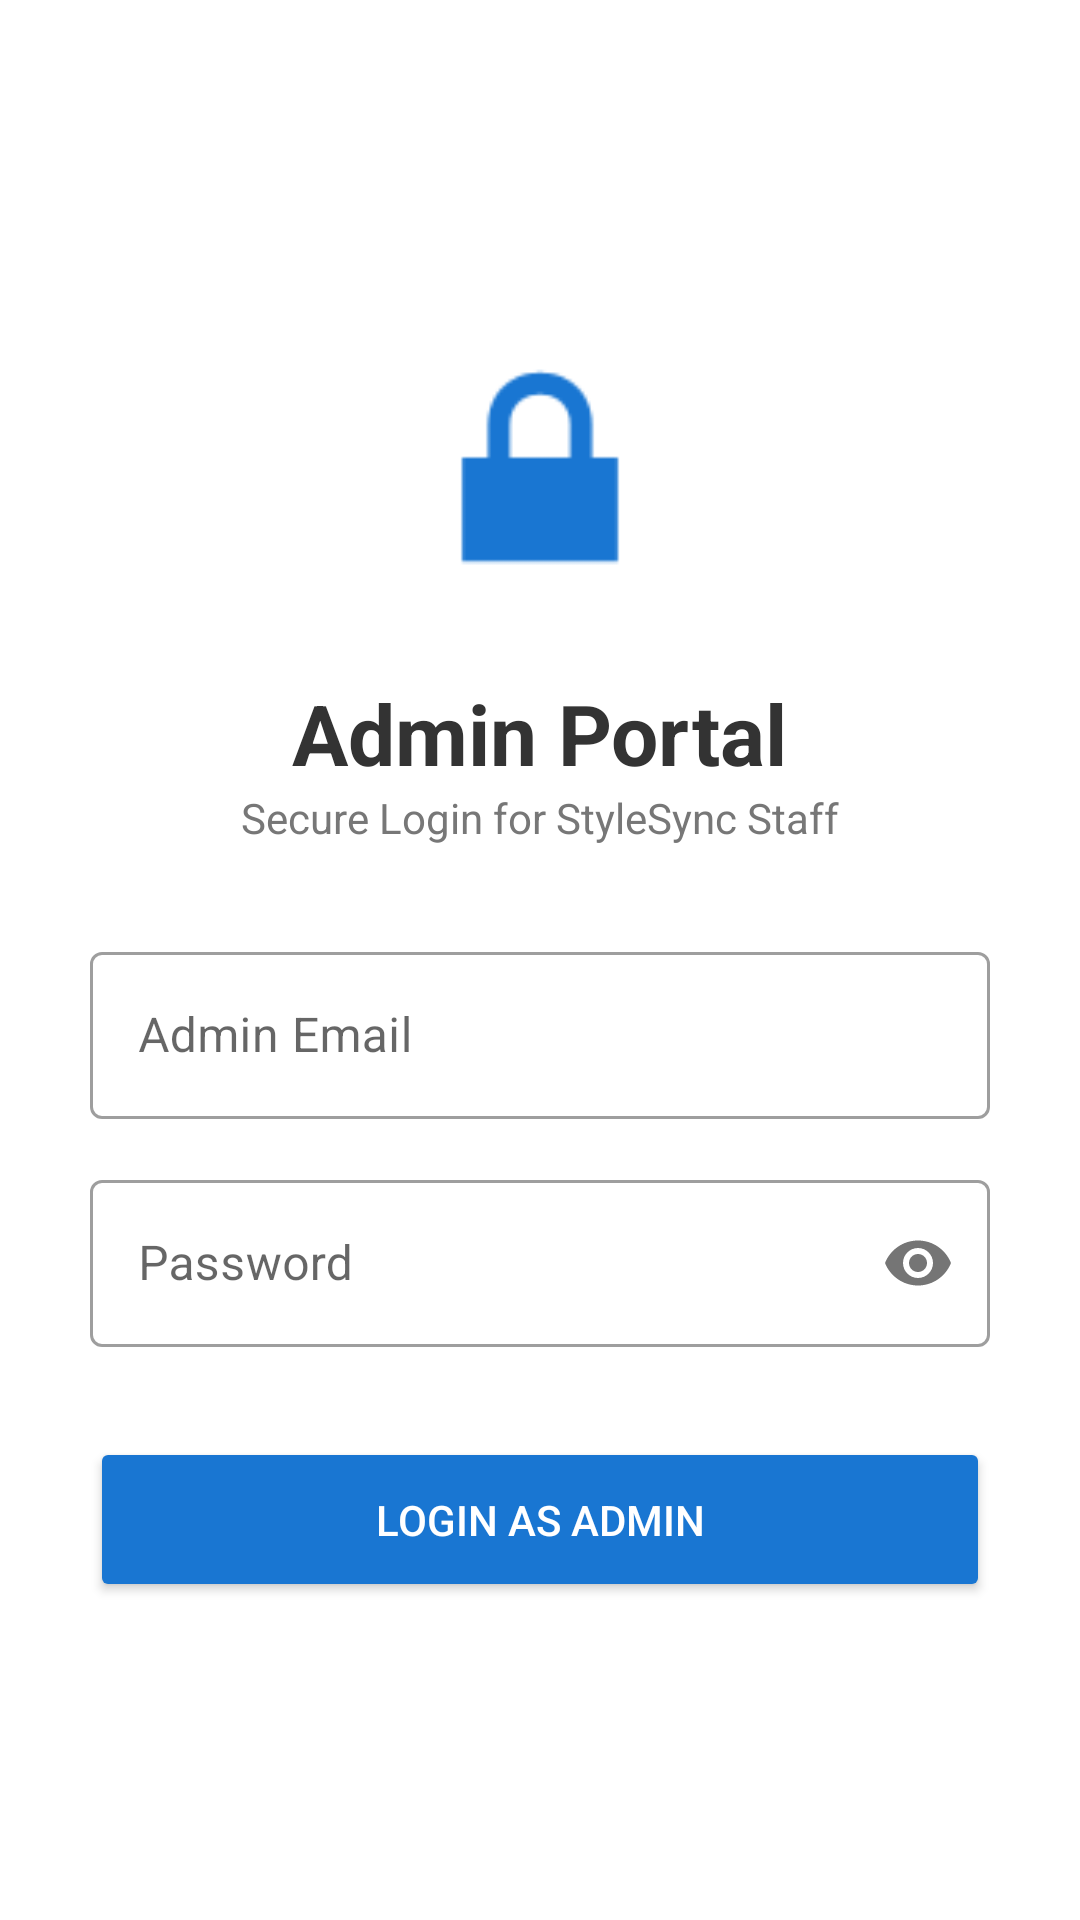

Produce the Android XML layout that renders to this screen, including the resource entries it uses.
<!-- AndroidManifest.xml: application theme Theme.StyleSyncAdmin -->
<!-- res/layout/activity_admin_login.xml -->
<?xml version="1.0" encoding="utf-8"?>
<LinearLayout xmlns:android="http://schemas.android.com/apk/res/android"
    xmlns:app="http://schemas.android.com/apk/res-auto"
    android:layout_width="match_parent"
    android:layout_height="match_parent"
    android:orientation="vertical"
    android:gravity="center"
    android:padding="30dp"
    android:background="#FFFFFF">

    <ImageView
        android:layout_width="100dp"
        android:layout_height="100dp"
        android:src="@android:drawable/ic_lock_lock"
        app:tint="#1976D2"
        android:layout_marginBottom="20dp"/>

    <TextView
        android:layout_width="wrap_content"
        android:layout_height="wrap_content"
        android:text="Admin Portal"
        android:textSize="28sp"
        android:textStyle="bold"
        android:textColor="#333"/>

    <TextView
        android:layout_width="wrap_content"
        android:layout_height="wrap_content"
        android:text="Secure Login for StyleSync Staff"
        android:textColor="#777"
        android:layout_marginBottom="30dp"/>

    <com.google.android.material.textfield.TextInputLayout
        style="@style/Widget.MaterialComponents.TextInputLayout.OutlinedBox"
        android:layout_width="match_parent"
        android:layout_height="wrap_content"
        android:hint="Admin Email">
        <com.google.android.material.textfield.TextInputEditText
            android:id="@+id/adminEmail"
            android:layout_width="match_parent"
            android:layout_height="wrap_content"
            android:inputType="textEmailAddress"/>
    </com.google.android.material.textfield.TextInputLayout>

    <com.google.android.material.textfield.TextInputLayout
        style="@style/Widget.MaterialComponents.TextInputLayout.OutlinedBox"
        android:layout_width="match_parent"
        android:layout_height="wrap_content"
        android:layout_marginTop="15dp"
        app:passwordToggleEnabled="true"
        android:hint="Password">
        <com.google.android.material.textfield.TextInputEditText
            android:id="@+id/adminPassword"
            android:layout_width="match_parent"
            android:layout_height="wrap_content"
            android:inputType="textPassword"/>
    </com.google.android.material.textfield.TextInputLayout>

    <Button
        android:id="@+id/btnAdminLogin"
        android:layout_width="match_parent"
        android:layout_height="55dp"
        android:layout_marginTop="30dp"
        android:text="LOGIN AS ADMIN"
        android:backgroundTint="#1976D2"
        android:textColor="#FFFFFF"
        app:cornerRadius="10dp"/>

</LinearLayout>
<!-- resources referenced by this layout -->
<resources>
  <style name="Theme.StyleSyncAdmin" parent="Theme.MaterialComponents.DayNight.DarkActionBar">
          
          <item name="colorPrimary">@color/purple_500</item>
          <item name="colorPrimaryVariant">@color/purple_700</item>
          <item name="colorOnPrimary">@color/white</item>
          
          <item name="colorSecondary">@color/teal_200</item>
          <item name="colorSecondaryVariant">@color/teal_700</item>
          <item name="colorOnSecondary">@color/black</item>
          
          <item name="android:statusBarColor">?attr/colorPrimaryVariant</item>
          
      </style>
  <!-- not gathered from this repository: default colours our renderer supplied (Android Studio template values) -->
  <color name="purple_500">#FF6200EE</color>
  <color name="purple_700">#FF3700B3</color>
  <color name="teal_200">#FF03DAC5</color>
  <color name="teal_700">#FF018786</color>
  <color name="black">#FF000000</color>
  <color name="white">#FFFFFFFF</color>
</resources>
